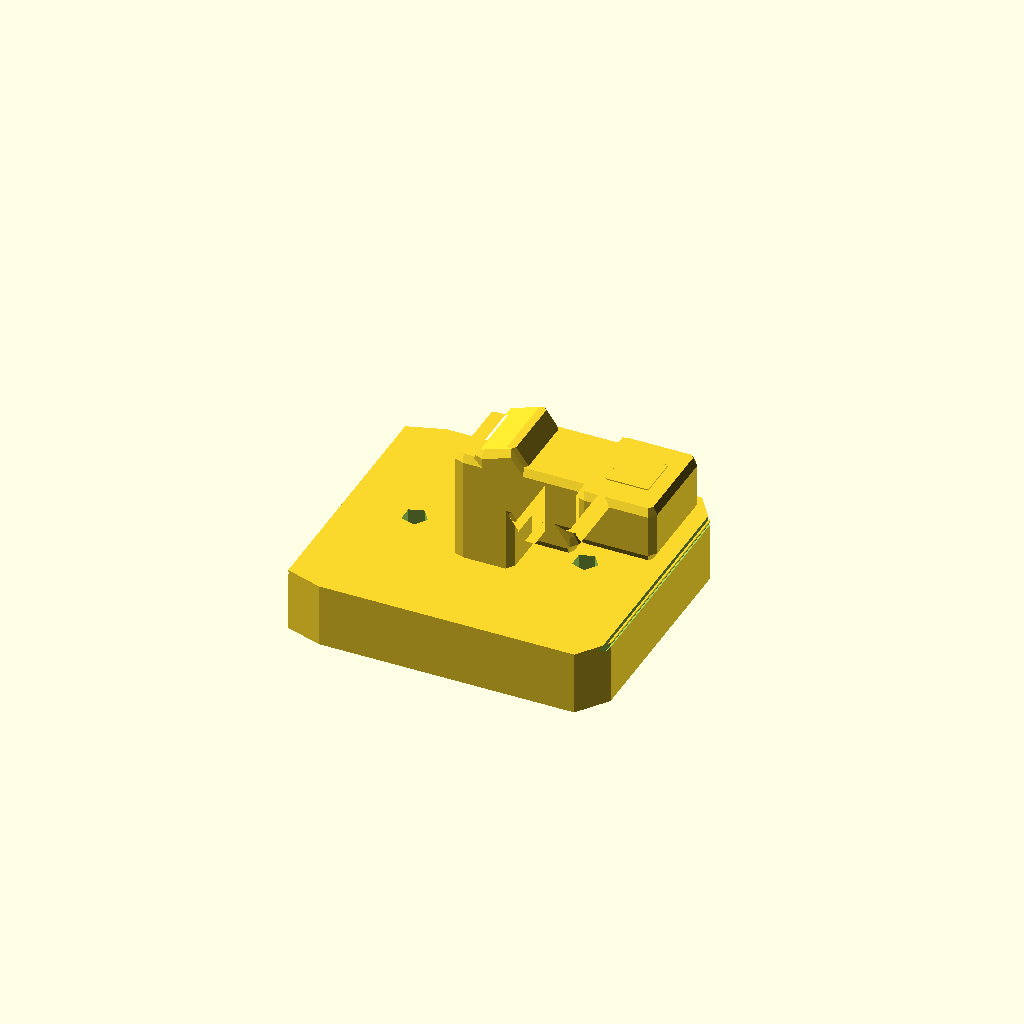
Cell 1 — every parameter at its default value.
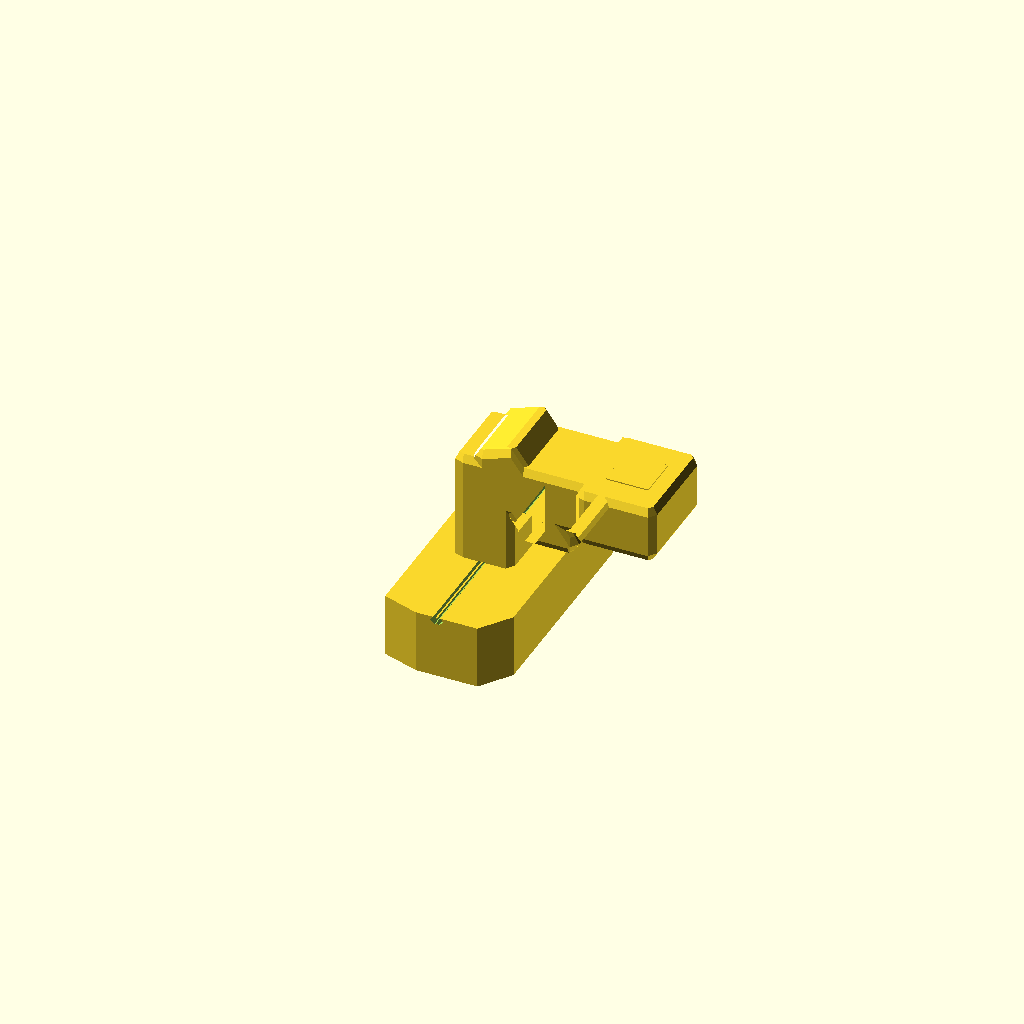
Cell 2: the same model with base_x = 0.001.
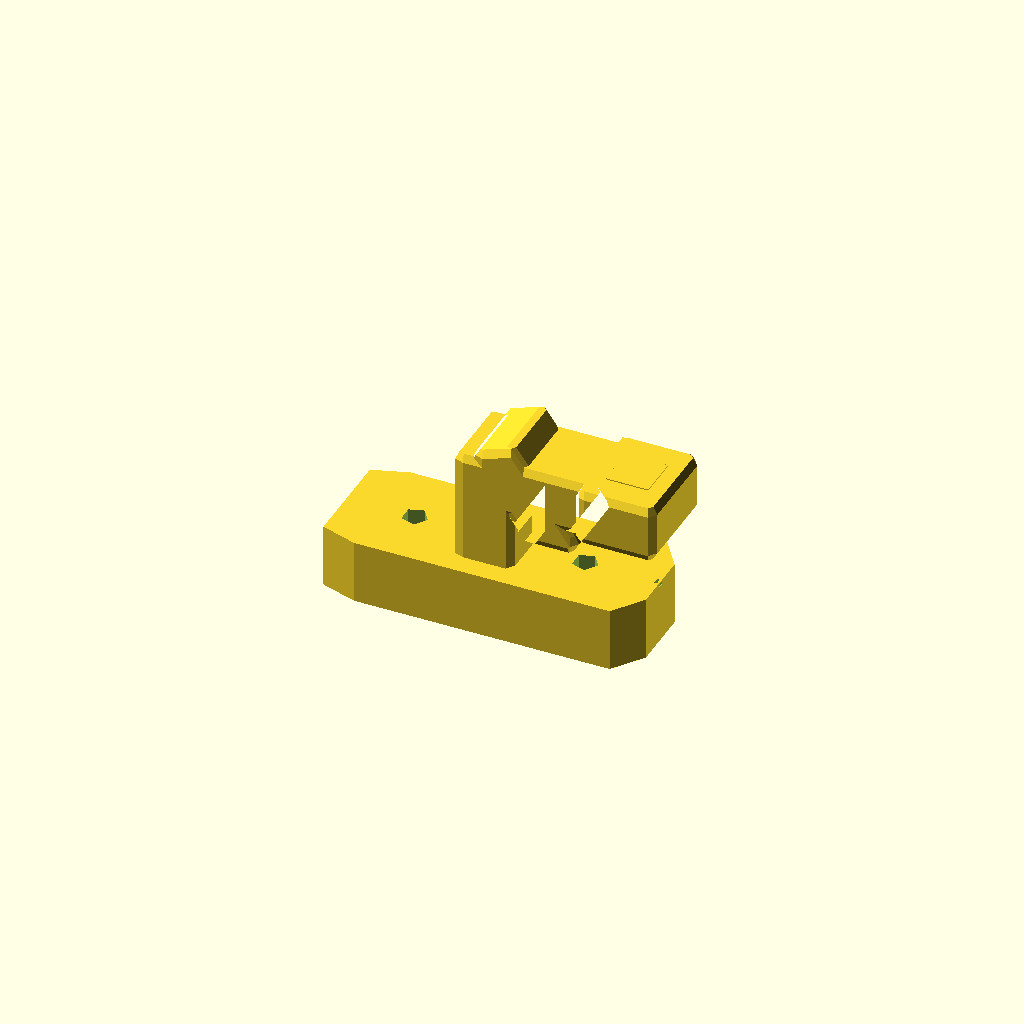
Cell 3: the same model with base_y = 0.001.
All cells are drawn from one camera (rotation 55°, 0°, 25°, orthographic, colour scheme Cornfield), so only the parameter changes between them.
Source of the model, results/abc/craft/scad/0116050_partstudio_00_model_ste_00_512.scad:
// Parameters
bbox_x = 0.15; //[0.075:0.3:0.001]
bbox_y = 0.13; //[0.065:0.26:0.001]
bbox_z = 0.08; //[0.04:0.16:0.001]
base_x = 0.15; //[0.075:0.3:0.001]
base_y = 0.13; //[0.065:0.26:0.001]
base_z = 0.03; //[0.015:0.06:0.001]
base_corner_r = 0.015; //[0.0075:0.03:0.0005]
arm_thk_z = 0.02; //[0.01:0.04:0.001]
arm_w = 0.03; //[0.015:0.06:0.001]
elbow_r = 0.03; //[0.015:0.06:0.001]
arm_leg1_len = 0.05; //[0.025:0.1:0.001]
arm_leg2_len = 0.05; //[0.025:0.1:0.001]
end_pad_x = 0.03; //[0.015:0.06:0.001]
end_pad_y = 0.04; //[0.02:0.08:0.001]
end_pad_z = 0.02; //[0.01:0.04:0.001]
boss1_x = 0.02; //[0.01:0.04:0.001]
boss1_y = 0.02; //[0.01:0.04:0.001]
boss1_z = 0.01; //[0.005:0.02:0.001]
boss2_x = 0.02; //[0.01:0.04:0.001]
boss2_y = 0.02; //[0.01:0.04:0.001]
boss2_z = 0.01; //[0.005:0.02:0.001]
overlap = 0.001; //[0.0005:0.002:0.0001]
fillet_r = 0.004; //[0.002:0.008:0.0005]
chamfer_depth = 0.003; //[0.001:0.006:0.0005]
mount_hole_r = 0.006; //[0.003:0.012:0.0005]
mount_hole_offset_x = 0.04; //[0.02:0.07:0.001]

// Base rounded rectangle
module base_block_rounded_rect() {
  hull() {
    translate([-base_x/2 + base_corner_r, base_y/2 - base_corner_r, 0])
      cylinder(r=base_corner_r, h=base_z, center=true);
    translate([base_x/2 - base_corner_r, base_y/2 - base_corner_r, 0])
      cylinder(r=base_corner_r, h=base_z, center=true);
    translate([-base_x/2 + base_corner_r, -base_y/2 + base_corner_r, 0])
      cylinder(r=base_corner_r, h=base_z, center=true);
    translate([base_x/2 - base_corner_r, -base_y/2 + base_corner_r, 0])
      cylinder(r=base_corner_r, h=base_z, center=true);
  }
}

// Cantilever arm with elbow
module cantilever_arm() {
  // Arm leg 1
  translate([0, 0, base_z/2 + arm_leg1_len/2 - overlap])
    cube([arm_thk_z, arm_w, arm_leg1_len], center=true);
  
  // Arm leg 2
  translate([arm_leg2_len/2 - overlap, 0, base_z/2 + arm_leg1_len - arm_thk_z/2])
    cube([arm_leg2_len, arm_w, arm_thk_z], center=true);
  
  // Elbow
  difference() {
    intersection() {
      translate([0, 0, base_z/2 + arm_leg1_len - elbow_r])
        rotate([90, 0, 0])
        cylinder(r=elbow_r + arm_thk_z/2, h=arm_w, center=true);
      translate([(elbow_r + arm_thk_z)/2 - overlap, 0, base_z/2 + arm_leg1_len - elbow_r + (elbow_r + arm_thk_z)/2 - overlap])
        cube([elbow_r + arm_thk_z, arm_w + 2*overlap, elbow_r + arm_thk_z], center=true);
    }
    translate([0, 0, base_z/2 + arm_leg1_len - elbow_r])
      rotate([90, 0, 0])
      cylinder(r=elbow_r - arm_thk_z/2, h=arm_w + 2*overlap, center=true);
  }
}

// End pad
module end_pad() {
  translate([arm_leg2_len - overlap + end_pad_x/2, 0, base_z/2 + arm_leg1_len - arm_thk_z/2])
    cube([end_pad_x, end_pad_y, end_pad_z], center=true);
}

// Bosses
module bosses() {
  // Boss near junction
  translate([0, 0, base_z/2 + boss1_z/2 - overlap])
    cube([boss1_x, boss1_y, boss1_z], center=true);
  
  // Boss near end pad
  translate([arm_leg2_len - overlap + end_pad_x/2, 0, base_z/2 + arm_leg1_len - arm_thk_z/2 + end_pad_z/2 - overlap])
    cube([boss2_x, boss2_y, boss2_z], center=true);
}

// Mounting holes
module mounting_holes() {
  translate([-mount_hole_offset_x, 0, 0])
    cylinder(r=mount_hole_r, h=base_z + 2*overlap, center=true);
  translate([mount_hole_offset_x, 0, 0])
    cylinder(r=mount_hole_r, h=base_z + 2*overlap, center=true);
}

// Chamfers
module chamfers() {
  translate([-base_x/2 + chamfer_depth/2, 0, base_z/2 - chamfer_depth/2])
    rotate([0, 45, 0])
    cube([chamfer_depth, base_y + 2*overlap, chamfer_depth], center=true);
  translate([base_x/2 - chamfer_depth/2, 0, base_z/2 - chamfer_depth/2])
    rotate([0, 45, 0])
    cube([chamfer_depth, base_y + 2*overlap, chamfer_depth], center=true);
}

// Final assembly
difference() {
  union() {
    base_block_rounded_rect();
    bosses();
    minkowski() {
      union() {
        cantilever_arm();
        end_pad();
      }
      sphere(r=fillet_r, center=true);
    }
  }
  chamfers();
  mounting_holes();
}
Customizer parameters (derived from the source; name, type, default, range or options):
bbox_x: number, default 0.15, range 0.001 to 0.075, step 0.3
bbox_y: number, default 0.13, range 0.001 to 0.065, step 0.26
bbox_z: number, default 0.08, range 0.001 to 0.04, step 0.16
base_x: number, default 0.15, range 0.001 to 0.075, step 0.3
base_y: number, default 0.13, range 0.001 to 0.065, step 0.26
base_z: number, default 0.03, range 0.001 to 0.015, step 0.06
base_corner_r: number, default 0.015, range 0.0005 to 0.0075, step 0.03
arm_thk_z: number, default 0.02, range 0.001 to 0.01, step 0.04
arm_w: number, default 0.03, range 0.001 to 0.015, step 0.06
elbow_r: number, default 0.03, range 0.001 to 0.015, step 0.06
arm_leg1_len: number, default 0.05, range 0.001 to 0.025, step 0.1
arm_leg2_len: number, default 0.05, range 0.001 to 0.025, step 0.1
end_pad_x: number, default 0.03, range 0.001 to 0.015, step 0.06
end_pad_y: number, default 0.04, range 0.001 to 0.02, step 0.08
end_pad_z: number, default 0.02, range 0.001 to 0.01, step 0.04
boss1_x: number, default 0.02, range 0.001 to 0.01, step 0.04
boss1_y: number, default 0.02, range 0.001 to 0.01, step 0.04
boss1_z: number, default 0.01, range 0.001 to 0.005, step 0.02
boss2_x: number, default 0.02, range 0.001 to 0.01, step 0.04
boss2_y: number, default 0.02, range 0.001 to 0.01, step 0.04
boss2_z: number, default 0.01, range 0.001 to 0.005, step 0.02
overlap: number, default 0.001, range 0.0001 to 0.0005, step 0.002
fillet_r: number, default 0.004, range 0.0005 to 0.002, step 0.008
chamfer_depth: number, default 0.003, range 0.0005 to 0.001, step 0.006
mount_hole_r: number, default 0.006, range 0.0005 to 0.003, step 0.012
mount_hole_offset_x: number, default 0.04, range 0.001 to 0.02, step 0.07
